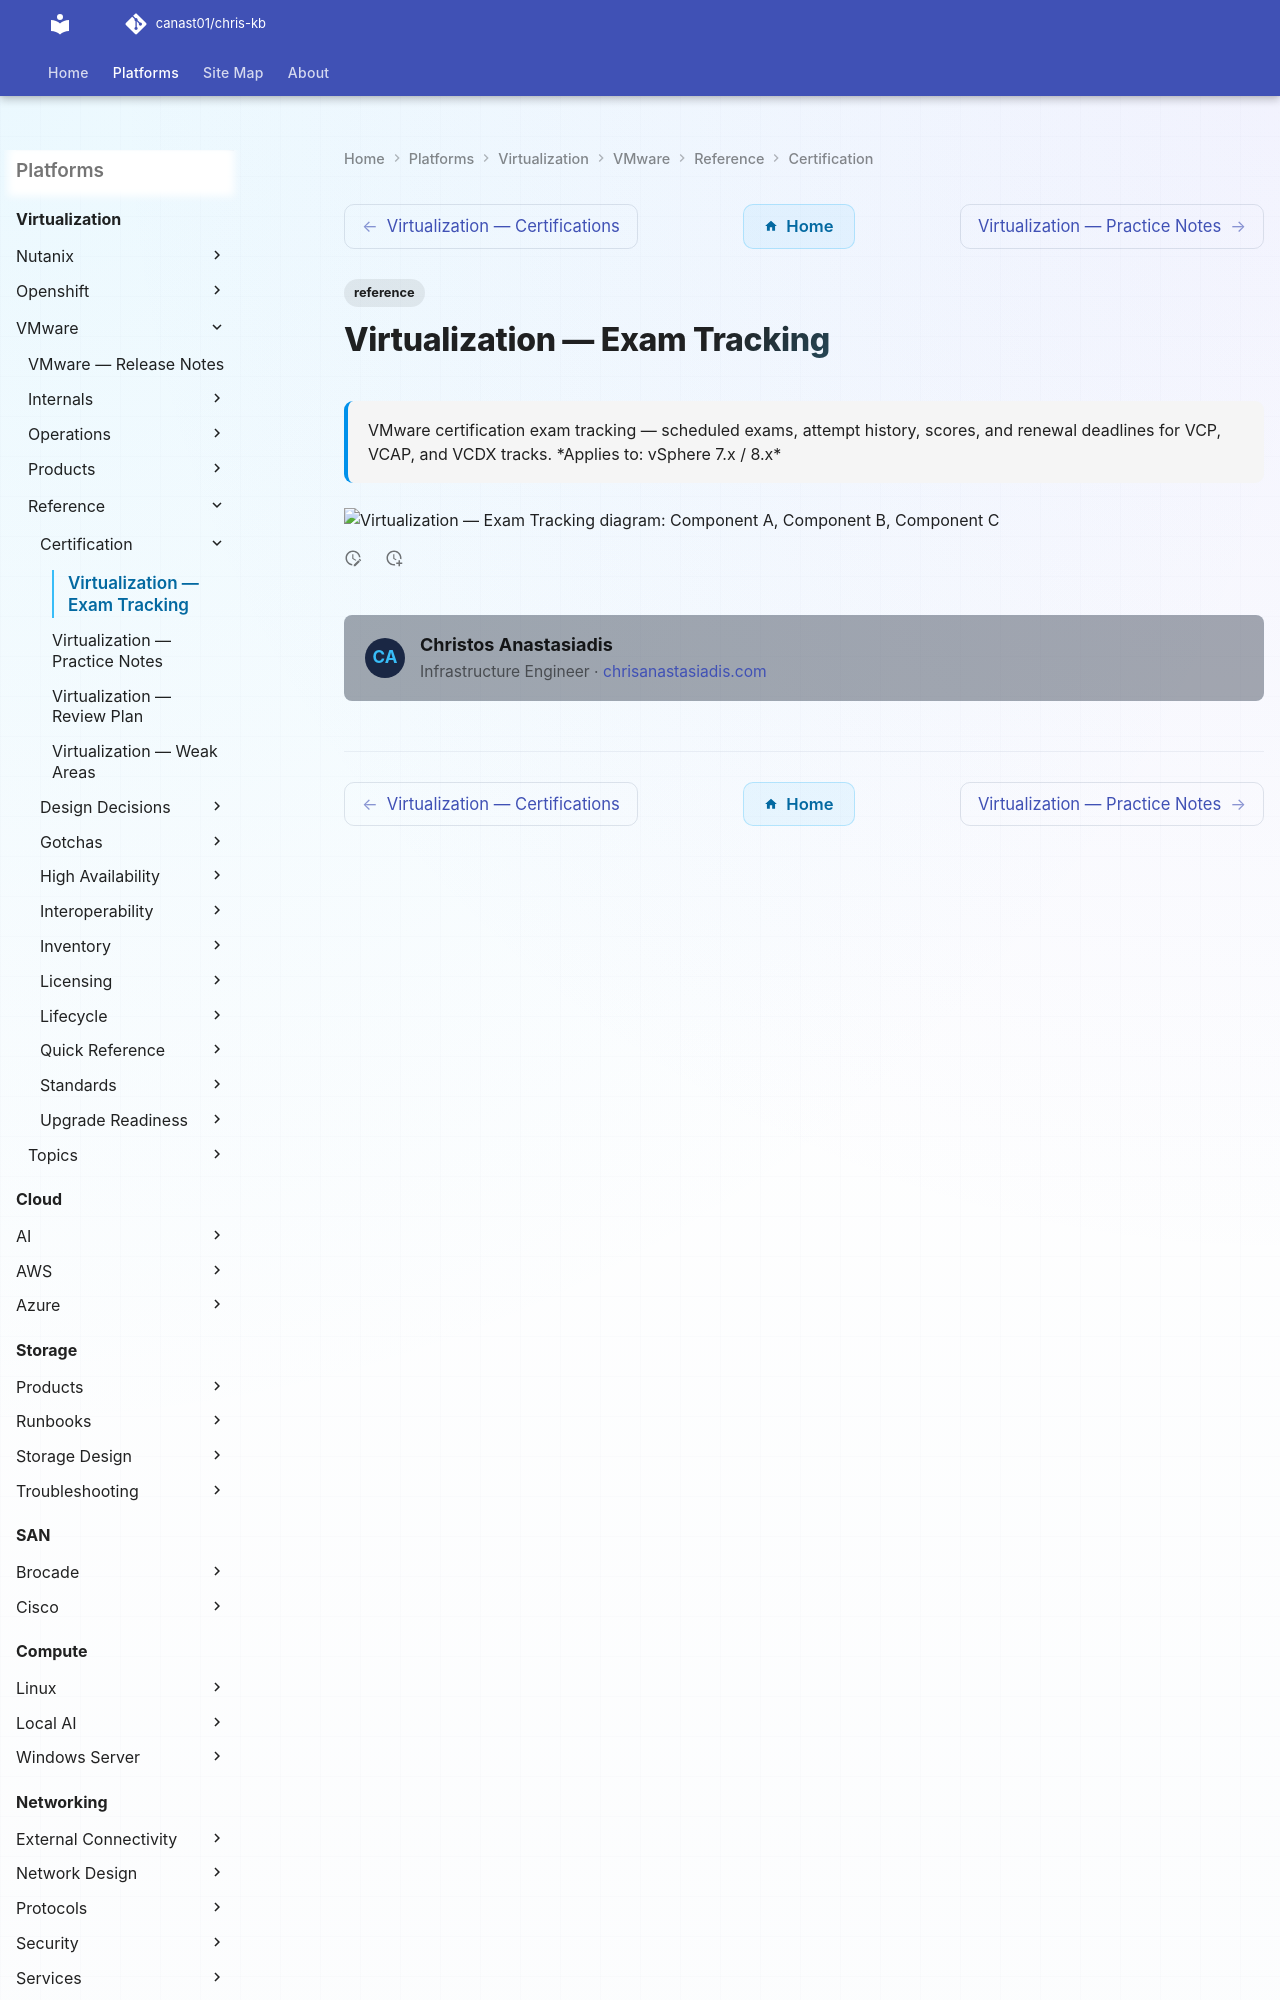

repository: canast01/chris-kb · page: virtualization/vmware/reference/certification/exam-tracking/index.html · generator: mkdocs

---
tags:
  - reference
description: "VMware certification exam tracking — scheduled exams, attempt history, scores, and renewal deadlines for VCP, VCAP, and VCDX tracks."
---
# Virtualization — Exam Tracking
